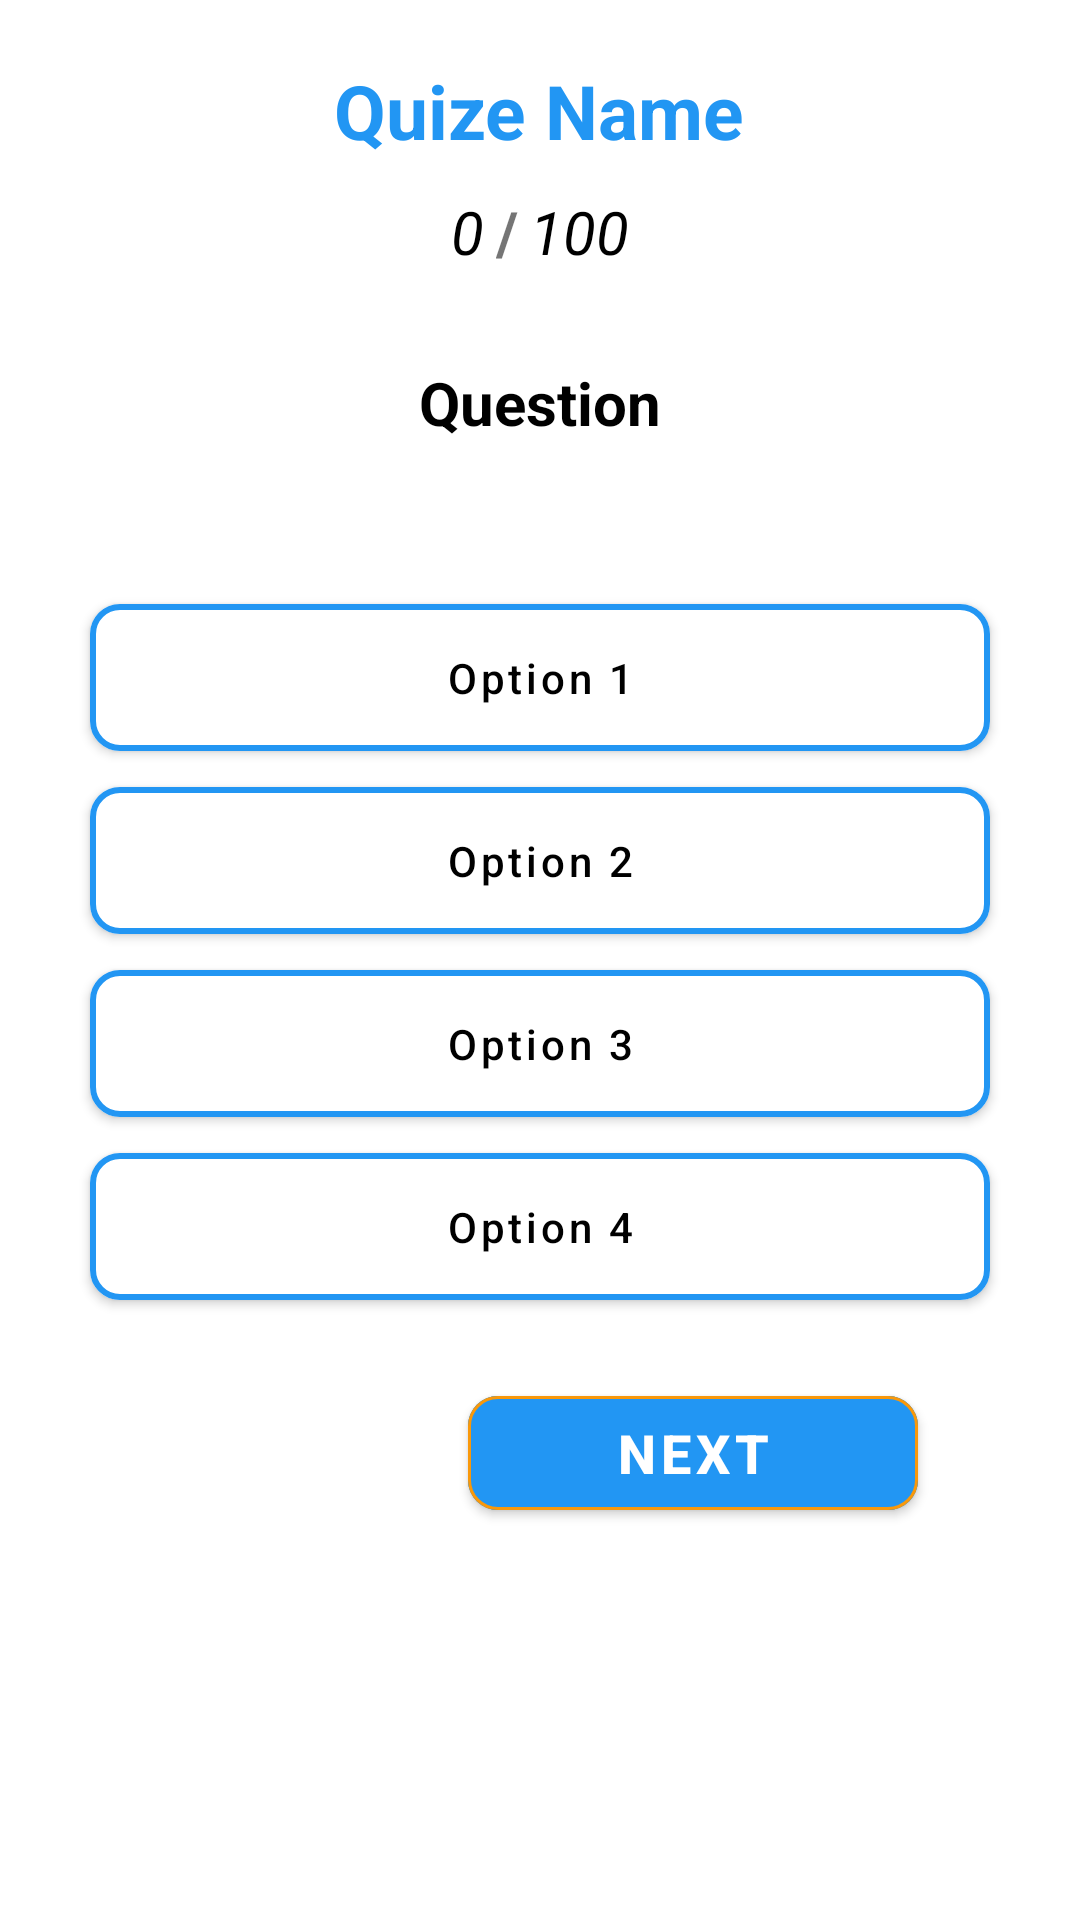

The Android layout XML behind this screen, and the referenced resources:
<!-- AndroidManifest.xml: application theme Theme.ComputerKnowledge -->
<!-- res/layout/activity_qestion_answer.xml -->
<?xml version="1.0" encoding="utf-8"?>
<ScrollView xmlns:android="http://schemas.android.com/apk/res/android"
    xmlns:app="http://schemas.android.com/apk/res-auto"
    xmlns:tools="http://schemas.android.com/tools"
    android:layout_width="match_parent"
    android:layout_height="match_parent"
    tools:context=".qestion_Answer_AC">


    <LinearLayout
        android:layout_width="match_parent"
        android:layout_height="match_parent"
        android:orientation="vertical"
        android:layout_margin="20dp">

        <TextView
            android:layout_width="wrap_content"
            android:layout_height="wrap_content"
            android:text="Quize Name"
            android:layout_gravity="center"
            android:textColor="@color/blu"
            android:textSize="25dp"
            android:textStyle="bold"
            android:layout_marginBottom="10dp"/>
        <LinearLayout
            android:layout_width="wrap_content"
            android:layout_height="wrap_content"
            android:layout_gravity="center"
            android:orientation="horizontal">
            <TextView
                android:id="@+id/currentQ"
                android:layout_width="wrap_content"
                android:layout_height="wrap_content"
                android:text="0"
                android:textSize="20dp"
                android:textStyle="italic"
                android:textColor="@color/black"/>
            <TextView
                android:layout_width="wrap_content"
                android:layout_height="wrap_content"
                android:text="/"
                android:textSize="20dp"
                android:layout_marginStart="4dp"
                android:layout_marginEnd="4dp"
                android:textStyle="bold"/>

            <TextView
                android:id="@+id/totelQ"
                android:layout_width="wrap_content"
                android:layout_height="wrap_content"
                android:text="100"
                android:textSize="20dp"
                android:textColor="@color/black"
                android:textStyle="italic"/>

        </LinearLayout>
        <TextView
            android:id="@+id/question"
            android:layout_width="match_parent"
            android:layout_height="wrap_content"
            android:text="Question"
            android:gravity="center"
            android:textColor="@color/black"
            android:textStyle="bold"
            android:textSize="20dp"
            android:layout_marginTop="30dp"
            android:layout_marginEnd="3dp"
            android:layout_marginStart="3dp"
            android:layout_marginBottom="30dp"/>
        <androidx.constraintlayout.widget.ConstraintLayout
            android:layout_width="match_parent"
            android:layout_height="match_parent">
            <LinearLayout
                android:id="@+id/liner"
                android:layout_width="match_parent"
                android:layout_height="wrap_content"
                android:orientation="vertical"
                app:layout_constraintTop_toTopOf="parent"
                app:layout_constraintEnd_toEndOf="parent"
                app:layout_constraintVertical_bias=".2"
                app:layout_constraintBottom_toBottomOf="parent">
                <com.google.android.material.button.MaterialButton
                    android:id="@+id/option1"
                    android:layout_width="300dp"
                    android:layout_height="wrap_content"
                    android:padding="15dp"
                    android:layout_gravity="center"
                    android:text="Option 1"
                    app:strokeColor="@color/blu"
                    android:textAllCaps="false"
                    app:strokeWidth="2dp"
                    app:cornerRadius="10dp"
                    android:textColor="@color/black"
                    android:backgroundTint="@color/white"
                    android:tag="1"/>
                <com.google.android.material.button.MaterialButton
                    android:id="@+id/option2"
                    android:layout_width="300dp"
                    android:layout_height="wrap_content"
                    android:padding="15dp"
                    android:textAllCaps="false"
                    android:layout_gravity="center"
                    android:text="Option 2"
                    app:strokeColor="@color/blu"
                    app:strokeWidth="2dp"
                    app:cornerRadius="10dp"
                    android:textColor="@color/black"
                    android:backgroundTint="@color/white"
                    android:tag="2"/>
                <com.google.android.material.button.MaterialButton
                    android:id="@+id/option3"
                    android:layout_width="300dp"
                    android:layout_height="wrap_content"
                    android:padding="15dp"
                    android:textAllCaps="false"
                    android:layout_gravity="center"
                    android:text="Option 3"
                    app:strokeColor="@color/blu"
                    app:strokeWidth="2dp"
                    android:textColor="@color/black"
                    android:backgroundTint="@color/white"
                    android:tag="3"
                    app:cornerRadius="10dp"/>
                <com.google.android.material.button.MaterialButton
                    android:id="@+id/option4"
                    android:layout_width="300dp"
                    android:layout_height="wrap_content"
                    android:padding="15dp"
                    android:textAllCaps="false"
                    android:layout_gravity="center"
                    app:strokeColor="@color/blu"
                    app:strokeWidth="2dp"
                    android:text="Option 4"
                    app:cornerRadius="10dp"
                    android:textColor="@color/black"
                    android:backgroundTint="@color/white"
                    android:tag="4"/>

            </LinearLayout>

            <com.google.android.material.button.MaterialButton
                android:id="@+id/nextQ"
                android:layout_width="150dp"
                android:layout_height="50dp"
                android:text="Next"
                android:textStyle="bold"
                android:textSize="18dp"
                app:strokeWidth="1dp"
                app:strokeColor="@color/gold"
                app:cornerRadius="10dp"
                app:layout_constraintTop_toBottomOf="@+id/liner"
                app:layout_constraintEnd_toEndOf="parent"
                app:layout_constraintVertical_bias=".2"
                app:layout_constraintStart_toStartOf="parent"
                app:layout_constraintHorizontal_bias=".8"
                app:layout_constraintBottom_toBottomOf="parent"
                android:layout_marginTop="20dp"
                android:backgroundTint="#2296f3"/>


        </androidx.constraintlayout.widget.ConstraintLayout>


    </LinearLayout>

</ScrollView>
<!-- resources referenced by this layout -->
<resources>
  <color name="black">#FF000000</color>
  <color name="blu">#2296f3</color>
  <color name="gold">#f9980a</color>
  <color name="white">#FFFFFFFF</color>
  <style name="Theme.ComputerKnowledge" parent="Base.Theme.ComputerKnowledge" />
  <style name="Base.Theme.ComputerKnowledge" parent="Theme.MaterialComponents.DayNight.NoActionBar">
          
          
          <item name="colorPrimary">@color/gold</item>
          <item name="colorPrimaryVariant">#0000ffff</item>
          <item name="colorOnPrimary">@color/white</item>
          
          <item name="colorSecondary">@color/gold</item>
          <item name="colorSecondaryVariant">@color/gold</item>
          <item name="colorOnSecondary">@color/black</item>
          
          <item name="android:statusBarColor" tools:targetApi="l">?attr/colorPrimaryVariant</item>
  
      </style>
</resources>
